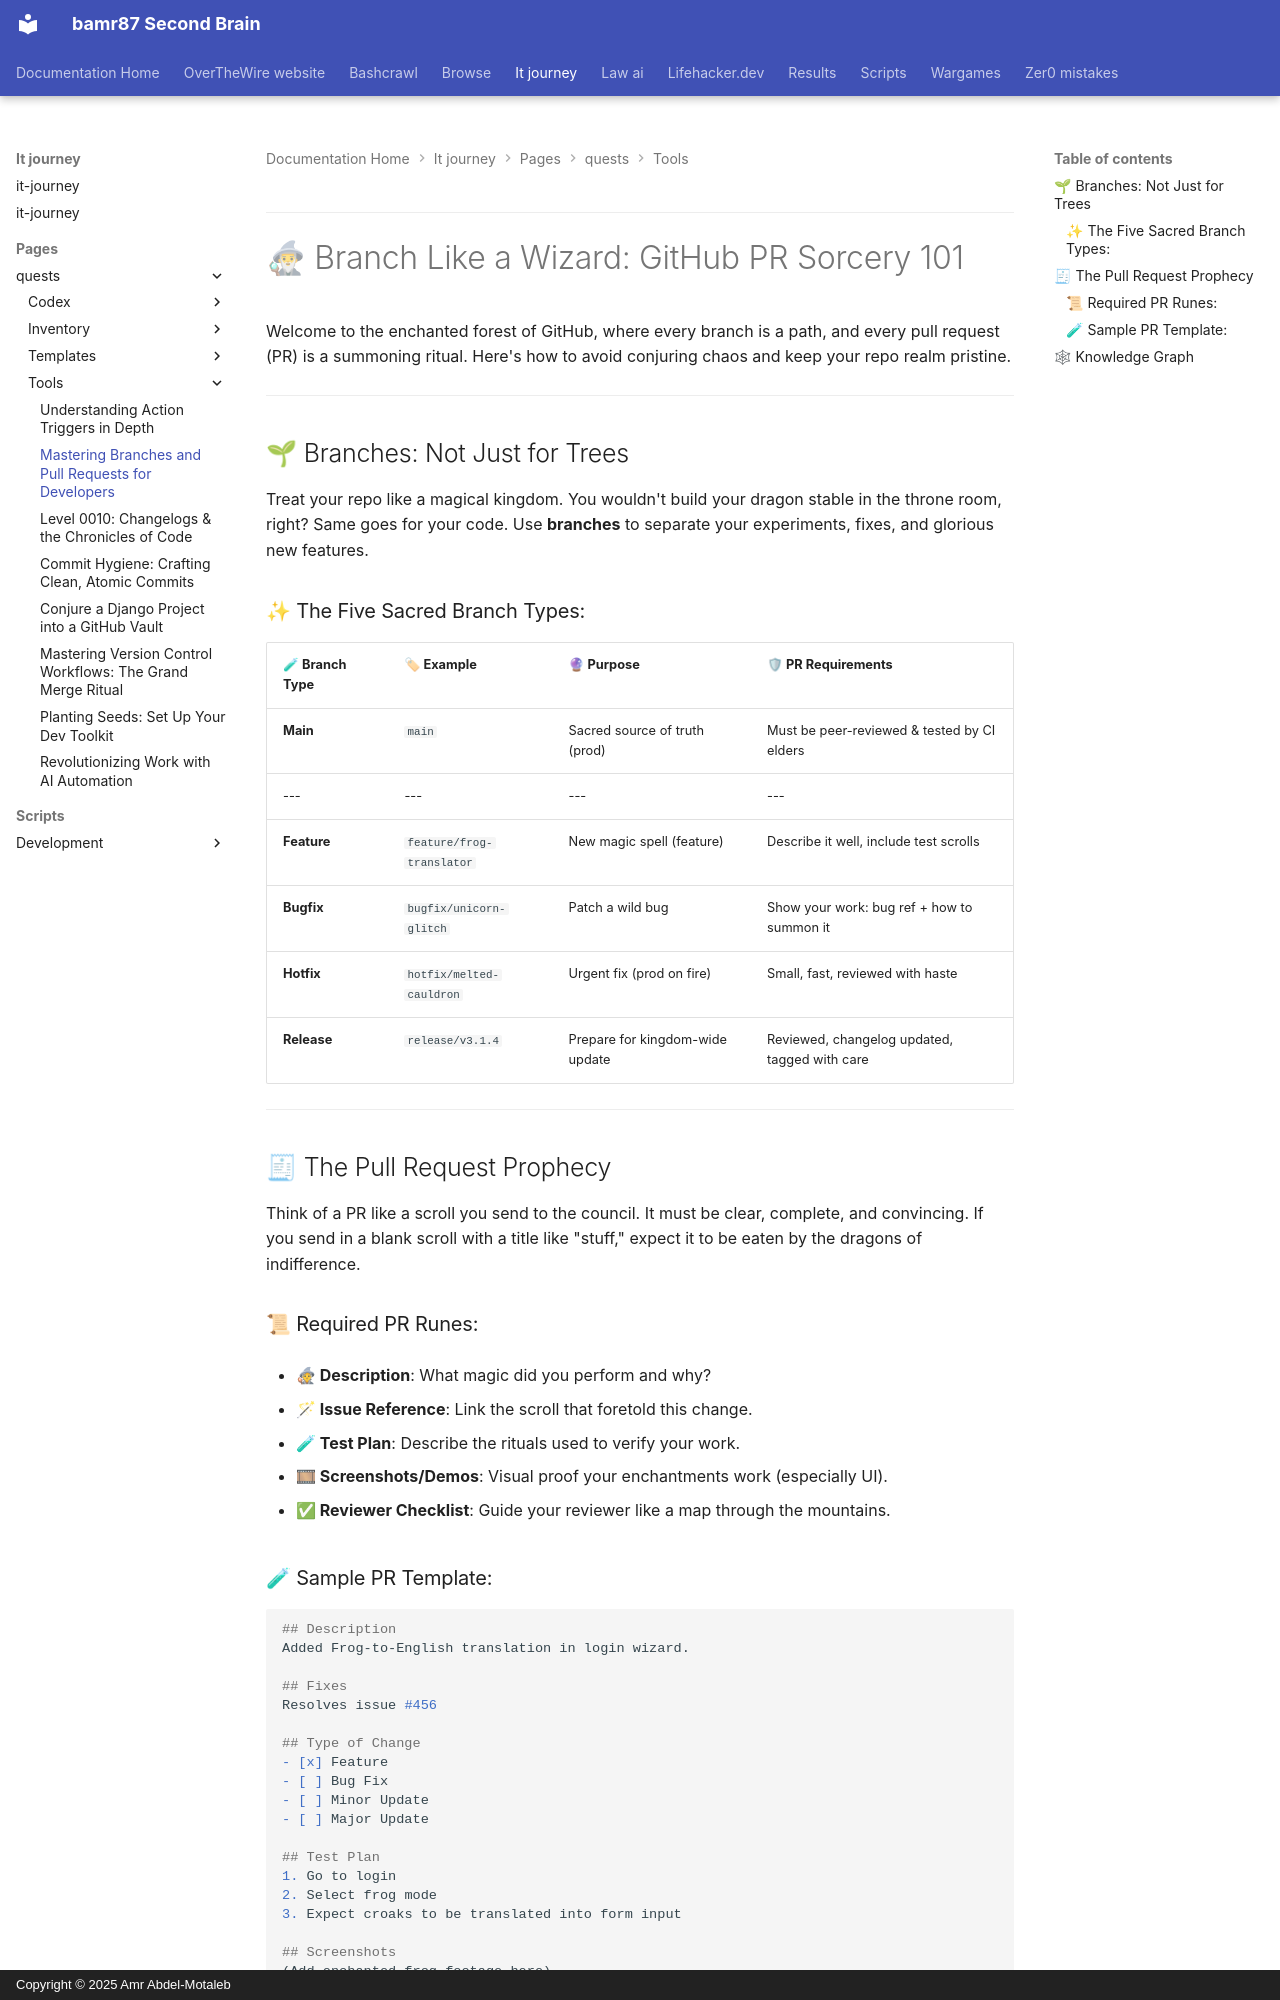

repository: bamr87/README · page: it-journey/pages/_quests/tools/branches-and-pull-requests/index.html · generator: mkdocs · copyright: Copyright © 2025 Amr Abdel-Motaleb

---
author: IT-Journey Team
categories:
- Development
- Git
- Programming
- Version Control
- Web Development
comments: false
date: '2025-04-18T13:43:43.000Z'
description: Master Git branch types and craft clear, reviewable pull requests with
  templates, test plans, and review etiquette to keep your repo pristine.
difficulty: 🟢 Easy
draft: false
estimated_time: 30-60 minutes
fmContentType: quest
keywords:
  primary:
  - Collaboration
  - Git
  secondary:
  - GitHub
  - Pull Requests
  - Version Control
lastmod: '2025-04-18T19:24:06.000Z'
layout: quest
learning_style: hands-on
level: '0010'
permalink: /quests/0010/branches-and-pull-requests/
preview: /images/previews/mastering-branches-and-pull-requests-for-developer.webp
primary_technology: Collaboration
quest_series: Tools Collection
quest_type: main_quest
skill_focus: devops
source_file: pages/_quests/tools/branches-and-pull-requests.md
source_repo: bamr87/it-journey
source_url: https://github.com/bamr87/it-journey/blob/main/pages/_quests/tools/branches-and-pull-requests.md
tags:
- Collaboration
- Git
- GitHub
- Pull Requests
- Version Control
title: Mastering Branches and Pull Requests for Developers
---
* * * *

🧙♂ Branch Like a Wizard: GitHub PR Sorcery 101
=================================================

Welcome to the enchanted forest of GitHub, where every branch is a path, and every pull request (PR) is a summoning ritual. Here's how to avoid conjuring chaos and keep your repo realm pristine.

* * * *

🌱 Branches: Not Just for Trees
-------------------------------

Treat your repo like a magical kingdom. You wouldn't build your dragon stable in the throne room, right? Same goes for your code. Use **branches** to separate your experiments, fixes, and glorious new features.

### ✨ The Five Sacred Branch Types:

| 🧪 Branch Type | 🏷 Example | 🔮 Purpose | 🛡 PR Requirements |
| --- |  --- |  --- |  --- |
| **Main** | `main` | Sacred source of truth (prod) | Must be peer-reviewed & tested by CI elders |
| --- |  --- |  --- |  --- |
| **Feature** | `feature/frog-translator` | New magic spell (feature) | Describe it well, include test scrolls |
| **Bugfix** | `bugfix/unicorn-glitch` | Patch a wild bug | Show your work: bug ref + how to summon it |
| **Hotfix** | `hotfix/melted-cauldron` | Urgent fix (prod on fire) | Small, fast, reviewed with haste |
| **Release** | `release/v3.1.4` | Prepare for kingdom-wide update | Reviewed, changelog updated, tagged with care |

* * * *

🧾 The Pull Request Prophecy
----------------------------

Think of a PR like a scroll you send to the council. It must be clear, complete, and convincing. If you send in a blank scroll with a title like "stuff," expect it to be eaten by the dragons of indifference.

### 📜 Required PR Runes:

-   **🧙 Description**: What magic did you perform and why?

-   **🪄 Issue Reference**: Link the scroll that foretold this change.

-   **🧪 Test Plan**: Describe the rituals used to verify your work.

-   **🎞 Screenshots/Demos**: Visual proof your enchantments work (especially UI).

-   **✅ Reviewer Checklist**: Guide your reviewer like a map through the mountains.
